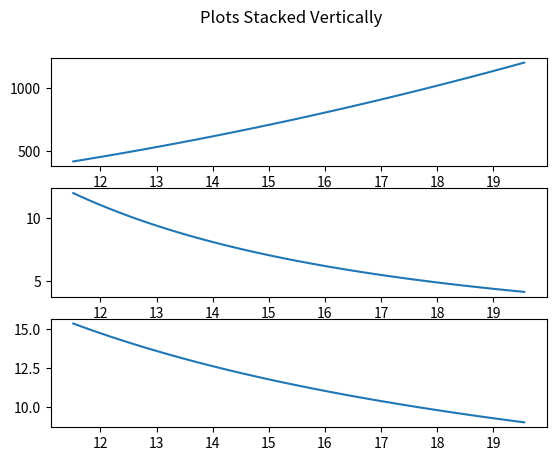

Recreate this plot in Python.
import math
import numpy as np
import matplotlib.pyplot as plt

GRAVITY = 9.81  # м/с2
TIME_STEP = 0.01


class LIGUID_OVERFLOW:
    """
    Класс предназначени для расчета перелива ЛВЖ
    """

    def __init__(self, height_liguid_init: float, volume_init: float, dist: float, flanging_height: float):
        '''

        :@param height_liguid_init: начальная высота столба жидкости, м
        :@param volume_init: объем жидкости, м3
        :@param dist: расстояние от края резервуара до обвалования, м
        :@param flanging_height: высота отбортовки, м
        '''
        self.height_liguid_init = height_liguid_init
        self.volume_init = volume_init
        self.dist = dist
        self.flanging_height = flanging_height

    def overflow_in_moment(self):
        t = []  # время, с
        x = []  # край пролива, м
        un = []  # скорость падения столба жидкость, м/с
        hn = []  # высота столба жидкость, м/с
        s = []  # площадь цилиндра, м2
        Q = []  # доля перелившейся жидкости, %

        for time in np.arange(0, 1, TIME_STEP):
            if time == 0:
                t.append(0)
                s.append(self.volume_init / self.height_liguid_init)
                hn.append(self.height_liguid_init)
                un.append(math.sqrt(2 * GRAVITY * hn[-1]))
                x.append(math.sqrt(s[-1] / math.pi))

            else:
                t.append(time)
                hn.append(hn[-1] - TIME_STEP * un[-1])
                s.append(self.volume_init / hn[-1])
                un.append(math.sqrt(2 * GRAVITY * hn[-1]))
                x.append(math.sqrt(s[-1] / math.pi))

            if x[-1] < self.dist + x[0]:
                Q.append(0)
            else:
                k = self.flanging_height / hn[-1]
                Q.append(round(-30.594 * pow(k, 4) + 75.078 * pow(k, 3) - 31.133 * pow(k, 2) - 67.152 * pow(k, 1) + 60.205,2))
                return (t, s, hn, un, x, Q)
        raise ValueError


if __name__ == '__main__':
    ov_class = LIGUID_OVERFLOW(height_liguid_init=12, volume_init=5000, dist=8, flanging_height=1.5)
    for i in ov_class.overflow_in_moment():
        print(i)

    item = ov_class.overflow_in_moment()
    # define grid of plots
    fig, axs = plt.subplots(nrows=3, ncols=1)

    # add title
    fig.suptitle('Plots Stacked Vertically')

    # add data to plots
    axs[0].plot(item[4], item[1])
    axs[1].plot(item[4], item[2])
    axs[2].plot(item[4], item[3])
    plt.show()
